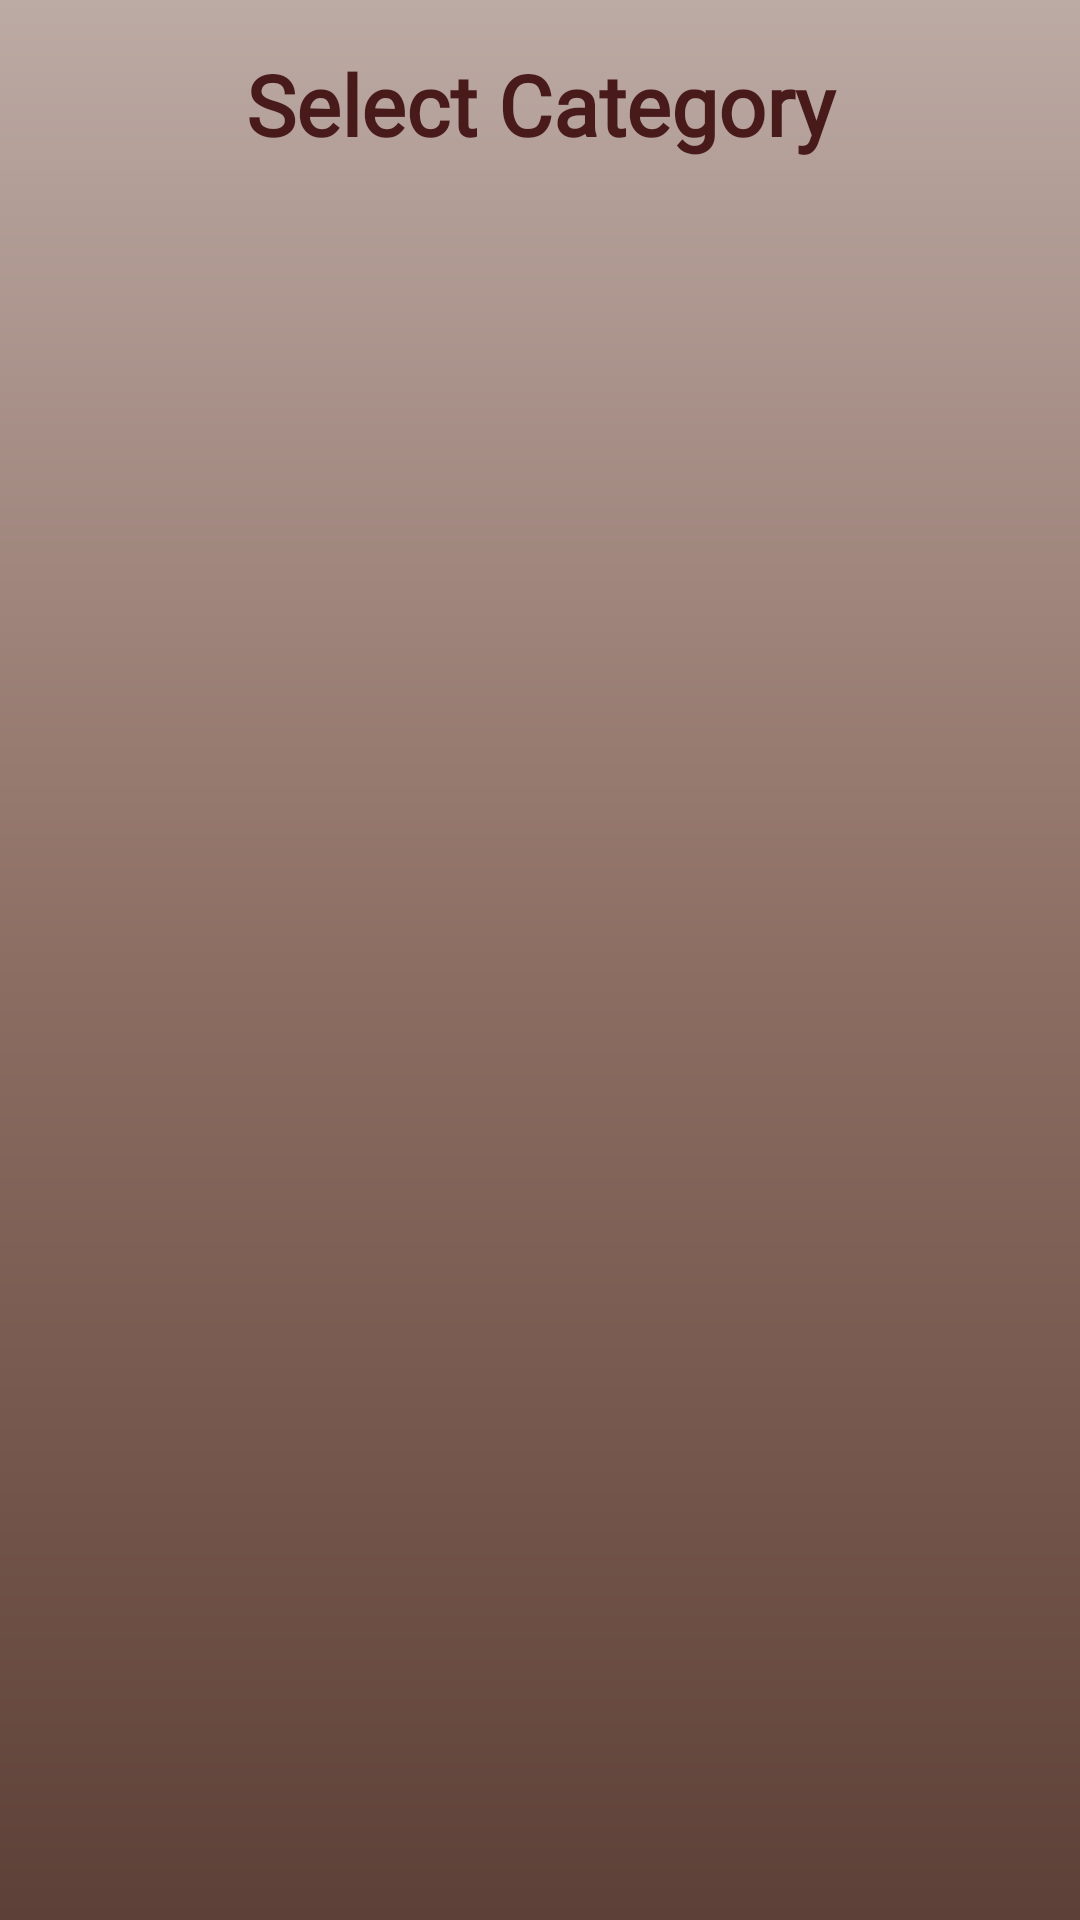

The Android layout XML behind this screen, and the referenced resources:
<!-- AndroidManifest.xml: application theme Theme.Braintro -->
<!-- res/layout/activity_category.xml -->
<?xml version="1.0" encoding="utf-8"?>
<LinearLayout xmlns:android="http://schemas.android.com/apk/res/android"
    android:layout_width="match_parent"
    android:layout_height="match_parent"
    android:orientation="vertical"
    android:padding="16dp"
    android:gravity="center_horizontal"
    android:background="@drawable/bg_gradient">

    <TextView
        android:layout_width="match_parent"
        android:layout_height="wrap_content"
        android:text="Select Category"
        android:fontFamily="@font/agbalumo_regular"
        android:textSize="28sp"
        android:textStyle="bold"
        android:textColor="#491A1A"
        android:gravity="center"
        android:layout_marginBottom="24dp" />

    <GridView
        android:id="@+id/categorygridView"
        android:layout_width="match_parent"
        android:layout_height="wrap_content"
        android:numColumns="2"
        android:verticalSpacing="16dp"
        android:horizontalSpacing="16dp"
        android:stretchMode="columnWidth"
        android:gravity="center"/>
</LinearLayout>
<!-- resources referenced by this layout -->
<resources>
  <!-- drawable bg_gradient (drawable) -->
  <?xml version="1.0" encoding="utf-8"?>
  <shape xmlns:android="http://schemas.android.com/apk/res/android"
      android:shape="rectangle">
  
      <gradient
          android:startColor="#5D4037"
          android:centerColor="#8D6E63"
          android:endColor="#BCAAA4"
          android:angle="90"
          android:type="linear"/>
  </shape>
  <style name="Theme.Braintro" parent="Theme.Material3.Light.NoActionBar">
          <item name="android:navigationBarColor">@color/md_theme_background</item>
          <item name="android:statusBarColor">@android:color/transparent</item>
          <item name="android:windowLightStatusBar">true</item>
      </style>
  <color name="md_theme_background">#FFFFFF</color>
</resources>
